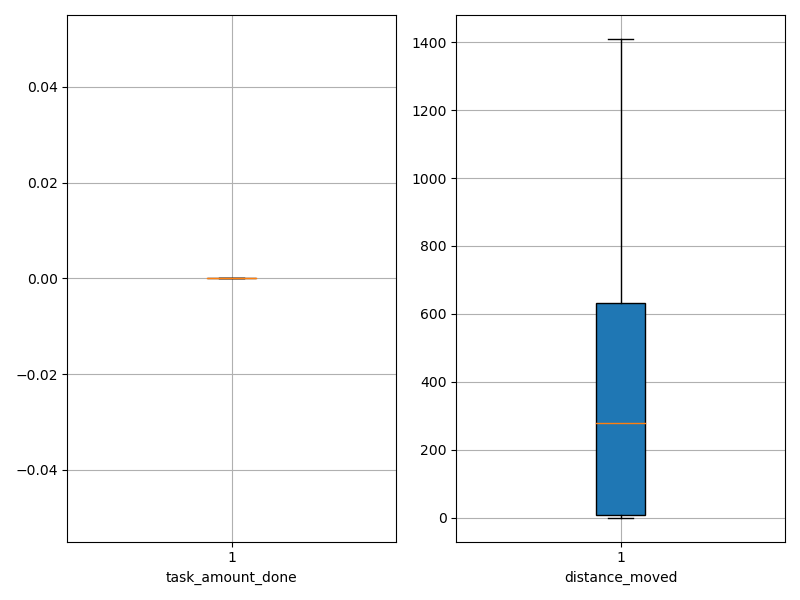

The table this chart was drawn from, first rows:
agent_id, task_amount_done, distance_moved
0, 0.0, 0.05
1, 0.0, 0.05
2, 0.0, 0.05
3, 0.0, 0.05
4, 0.0, 0.05
5, 0.0, 0.05
6, 0.0, 0.05
7, 0.0, 0.05
8, 0.0, 0.05
9, 0.0, 0.05
10, 0.0, 283.6
11, 0.0, 528.5
12, 0.0, 322.6
13, 0.0, 294.6
14, 0.0, 617.3
15, 0.0, 1121
16, 0.0, 606.3
17, 0.0, 175.6
18, 0.0, 786.5
19, 0.0, 1410
20, 0.0, 114.3
21, 0.0, 760.5
22, 0.0, 409.6
23, 0.0, 277.6
24, 0.0, 68.55
25, 0.0, 84.55
26, 0.0, 697.3
27, 0.0, 671.5
28, 0.0, 966.3
29, 0.0, 884.5
30, 0.0, 46.55
31, 0.0, 244.5
32, 0.0, 278.6
33, 0.0, 199.3
34, 0.0, 414.5
35, 0.0, 842.3
36, 0.0, 12.36
37, 0.0, 414.5
38, 0.0, 245.6
39, 0.0, 942.9
